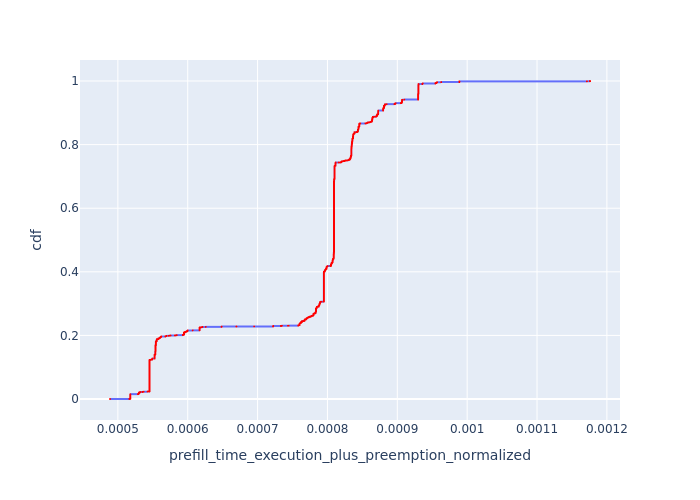

The data file committed next to this chart (first rows):
, Request Id, prefill_time_execution_plus_preemption_n…, cdf
5208, 5349, 0.0004888, 8.595495960116899e-05
0, 0, 0.0005164, 0.0001719
1, 1, 0.0005164, 0.0002579
1788, 2, 0.0005164, 0.0003438
6749, 6986, 0.0005178, 0.0004298
6759, 6997, 0.0005178, 0.0005157
6767, 7006, 0.0005178, 0.0006017
6769, 7007, 0.0005178, 0.0006876
6790, 7026, 0.0005178, 0.0007736
6801, 7037, 0.0005178, 0.0008595
6810, 7046, 0.0005178, 0.0009455
6811, 7047, 0.0005178, 0.001031
6830, 7066, 0.0005178, 0.001117
6843, 7077, 0.0005178, 0.001203
6854, 7086, 0.0005178, 0.001289
6858, 7087, 0.0005178, 0.001375
6874, 7106, 0.0005178, 0.001461
6894, 7126, 0.0005178, 0.001547
6895, 7127, 0.0005178, 0.001633
6936, 7166, 0.0005178, 0.001719
6937, 7167, 0.0005178, 0.001805
7007, 7117, 0.0005178, 0.001891
7031, 7186, 0.0005178, 0.001977
7035, 7206, 0.0005178, 0.002063
7036, 7207, 0.0005178, 0.002149
7054, 7237, 0.0005178, 0.002235
7061, 7247, 0.0005178, 0.002321
7107, 7286, 0.0005178, 0.002407
7109, 7287, 0.0005178, 0.002493
7412, 7646, 0.0005178, 0.002579
7432, 7666, 0.0005178, 0.002665
7451, 7686, 0.0005178, 0.002751
7471, 7706, 0.0005178, 0.002837
7489, 7726, 0.0005178, 0.002922
7490, 7727, 0.0005178, 0.003008
7519, 7757, 0.0005178, 0.003094
7527, 7766, 0.0005178, 0.00318
7558, 7797, 0.0005178, 0.003266
7566, 7806, 0.0005178, 0.003352
7567, 7807, 0.0005178, 0.003438
7589, 7826, 0.0005178, 0.003524
7601, 7837, 0.0005178, 0.00361
7612, 7847, 0.0005178, 0.003696
7631, 7866, 0.0005178, 0.003782
7644, 7877, 0.0005178, 0.003868
7653, 7886, 0.0005178, 0.003954
7654, 7887, 0.0005178, 0.00404
7683, 7917, 0.0005178, 0.004126
7694, 7926, 0.0005178, 0.004212
7695, 7927, 0.0005178, 0.004298
7713, 7946, 0.0005178, 0.004384
7725, 7957, 0.0005178, 0.00447
7734, 7966, 0.0005178, 0.004556
7735, 7967, 0.0005178, 0.004642
7755, 7997, 0.0005178, 0.004728
7762, 8006, 0.0005178, 0.004813
7763, 8007, 0.0005178, 0.004899
7782, 8026, 0.0005178, 0.004985
7795, 8037, 0.0005178, 0.005071
7805, 8046, 0.0005178, 0.005157
... 11,574 more rows
